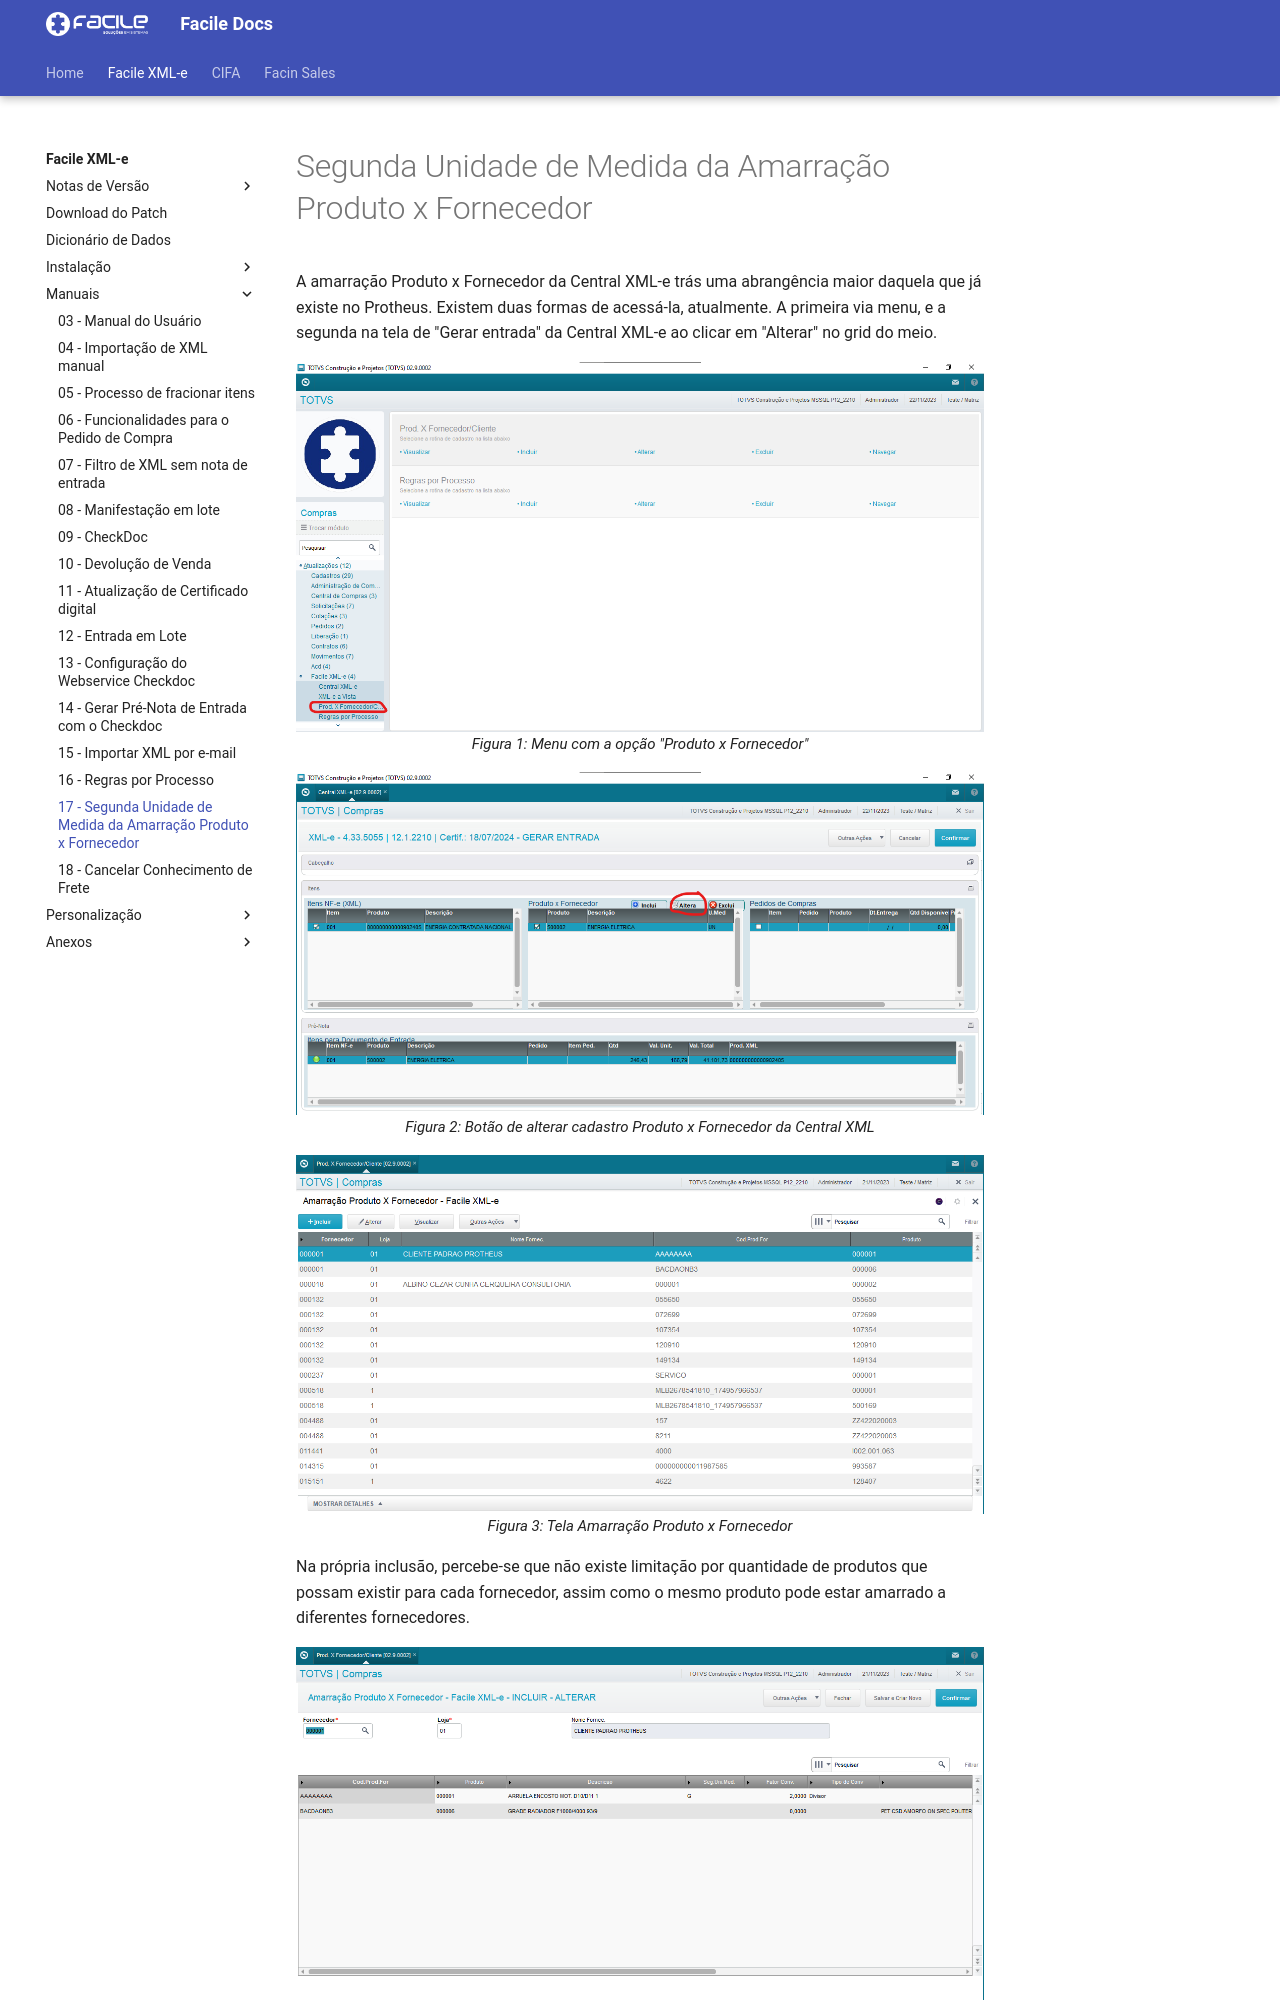

repository: FacileSistemas/facile-docs · page: xmle/manuais/produtoxforn/index.html · generator: mkdocs

# Segunda Unidade de Medida da Amarração Produto x Fornecedor

A amarração Produto x Fornecedor da Central XML-e trás uma abrangência maior daquela que já existe no Protheus. Existem duas formas de acessá-la, atualmente. A primeira via menu, e a segunda na tela de "Gerar entrada" da Central XML-e ao clicar em "Alterar" no grid do meio.

![Figura 1: Menu com a opção "Produto x Fornecedor"](../../assets/produtoxforn/menu.png "Menu com a opção "Produto x Fornecedor""){: .center-img }
<span class="format">Figura 1: Menu com a opção "Produto x Fornecedor"</span>

![Figura 2: Botão de alterar cadastro Produto x Fornecedor da Central XML](../../assets/produtoxforn/central.png "Botão de alterar cadastro Produto x Fornecedor da Central XML"){: .center-img }
<span class="format">Figura 2: Botão de alterar cadastro Produto x Fornecedor da Central XML</span>

![Figura 3: Tela Amarração Produto x Fornecedor](../../assets/produtoxforn/tela.png "Tela Amarração Produto x Fornecedor"){: .center-img }
<span class="format">Figura 3: Tela Amarração Produto x Fornecedor</span>

Na própria inclusão, percebe-se que não existe limitação por quantidade de produtos que possam existir para cada fornecedor, assim como o mesmo produto pode estar amarrado a diferentes fornecedores.

![Figura 4: Fornecedor com vários produtos](../../assets/produtoxforn/fornvariosprods.png "Fornecedor com vários produtos"){: .center-img }
<span class="format">Figura 4: Fornecedor com vários produtos</span>

No campo, "Seg.Uni.Med" podemos selecionar uma segunda unidade de medida, ao seu lado, o fator de conversão no campo "Fator. Conv," e o Tipo da conversão.

![Figura 5: Grid com destaque na conversão](../../assets/produtoxforn/destaquegrid.png "Grid com destaque na conversão"){: .center-img }
<span class="format">Figura 5: Grid com destaque na conversão</span>
